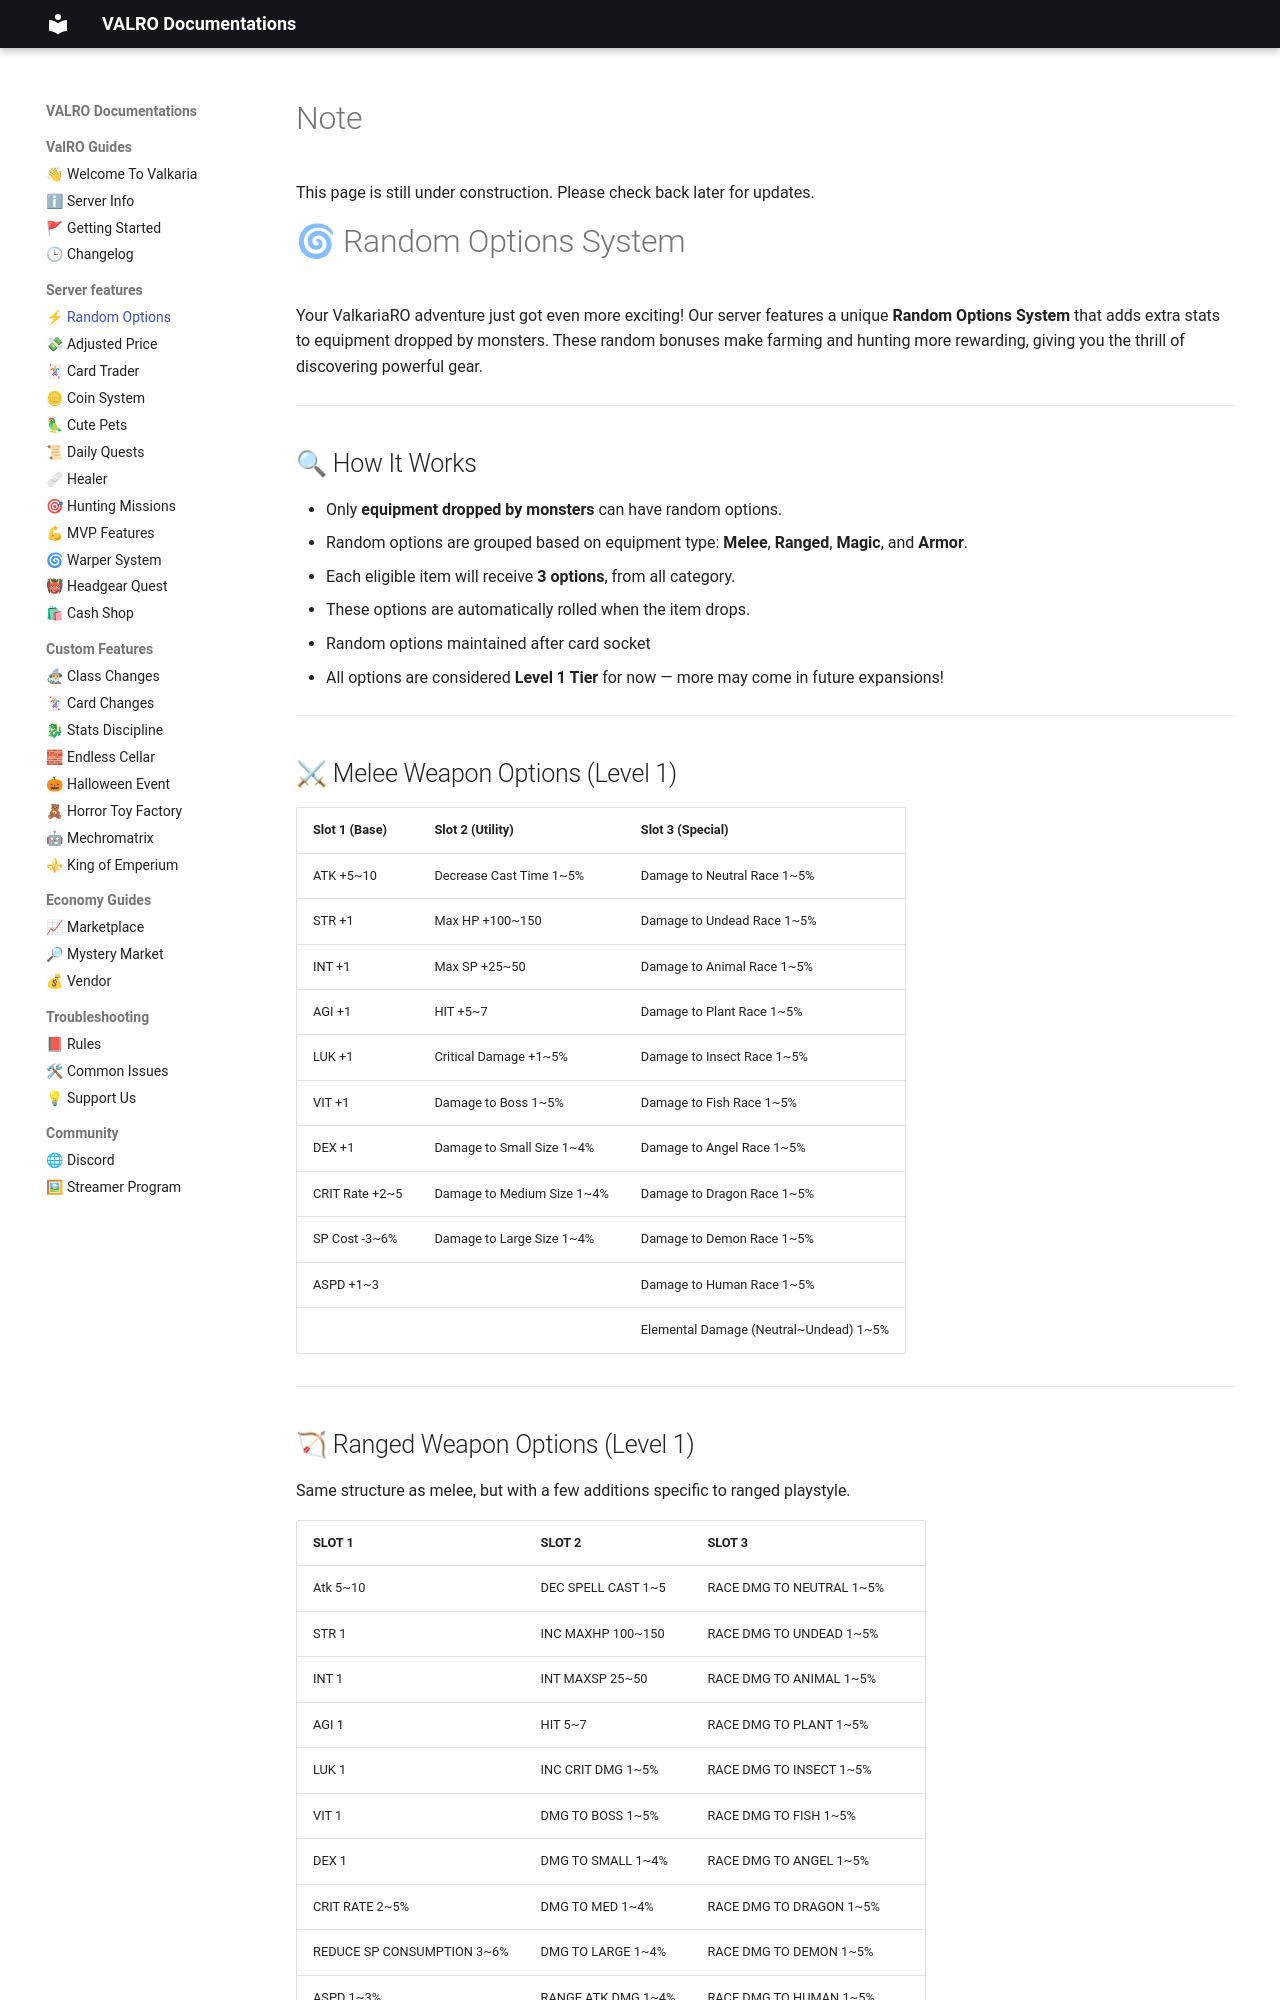

repository: PgeePow/RO-WEB · page: random-option/index.html · generator: mkdocs

# Note

This page is still under construction. Please check back later for updates.

# 🌀 Random Options System

Your ValkariaRO adventure just got even more exciting! Our server features a unique **Random Options System** that adds extra stats to equipment dropped by monsters. These random bonuses make farming and hunting more rewarding, giving you the thrill of discovering powerful gear.

---

## 🔍 How It Works

- Only **equipment dropped by monsters** can have random options.
- Random options are grouped based on equipment type: **Melee**, **Ranged**, **Magic**, and **Armor**.
- Each eligible item will receive **3 options**, from all category.
- These options are automatically rolled when the item drops.
- Random options maintained after card socket
- All options are considered **Level 1 Tier** for now — more may come in future expansions!

---

## ⚔ Melee Weapon Options (Level 1)

| Slot 1 (Base)       | Slot 2 (Utility)         | Slot 3 (Special)                   |
|---------------------|--------------------------|------------------------------------|
| ATK +5~10           | Decrease Cast Time 1~5%  | Damage to Neutral Race 1~5%       |
| STR +1              | Max HP +100~150          | Damage to Undead Race 1~5%        |
| INT +1              | Max SP +25~50            | Damage to Animal Race 1~5%        |
| AGI +1              | HIT +5~7                 | Damage to Plant Race 1~5%         |
| LUK +1              | Critical Damage +1~5%    | Damage to Insect Race 1~5%        |
| VIT +1              | Damage to Boss 1~5%      | Damage to Fish Race 1~5%          |
| DEX +1              | Damage to Small Size 1~4%| Damage to Angel Race 1~5%         |
| CRIT Rate +2~5      | Damage to Medium Size 1~4%| Damage to Dragon Race 1~5%       |
| SP Cost -3~6%       | Damage to Large Size 1~4%| Damage to Demon Race 1~5%         |
| ASPD +1~3           |                          | Damage to Human Race 1~5%         |
|                     |                          | Elemental Damage (Neutral~Undead) 1~5% |

---
